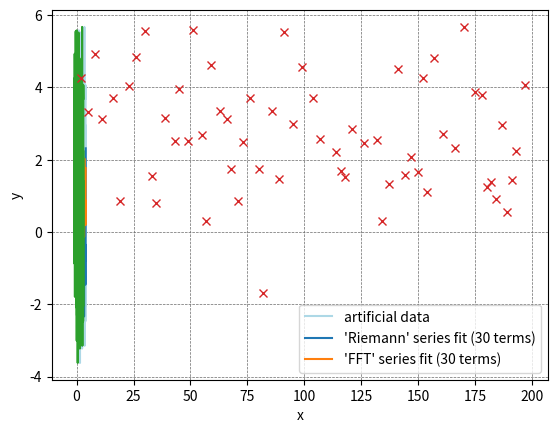

Write the Python code that produced this figure.
import matplotlib.pyplot as plt
import numpy as np

# Assume x (independent variable) and y are the data.
# Arbitrary numerical values for question purposes:
start = 0
stop = 4
mean = 1
sigma = 2
N = 200
terms = 30 # number of terms for the Fourier series

x = np.linspace(start,stop,N,endpoint=True) 
y = np.random.normal(mean, sigma, len(x))

# Fourier series
tau = (max(x)-min(x)) # assume that signal length = 1 period (tau)

# From ref 1
def cn(n):
    c = y*np.exp(-1j*2*n*np.pi*x/tau)
    return c.sum()/c.size
def f(x, Nh):
    f = np.array([2*cn(i)*np.exp(1j*2*i*np.pi*x/tau) for i in range(1,Nh+1)])
    return f.sum()
y_Fourier_1 = np.array([f(t,terms).real for t in x])

# From ref 2
Y = np.fft.fft(y)
np.put(Y, range(terms+1, len(y)), 0.0) # zero-ing coefficients above "terms"
y_Fourier_2 = np.fft.ifft(Y)

# Visualization
f, ax = plt.subplots()
ax.plot(x,y, color='lightblue', label = 'artificial data')
ax.plot(x, y_Fourier_1, label = ("'Riemann' series fit (%d terms)" % terms))
ax.plot(x,y_Fourier_2, label = ("'FFT' series fit (%d terms)" % terms))
ax.grid(True, color='dimgray', linestyle='--', linewidth=0.5)
ax.set_axisbelow(True)
ax.set_ylabel('y')
ax.set_xlabel('x')
ax.legend()

from scipy.signal import find_peaks

peaks, _ = find_peaks(y)

# this way the x-axis corresponds to the index of x
plt.plot(x-1, y)
plt.plot(peaks, y[peaks], "x")
plt.show()